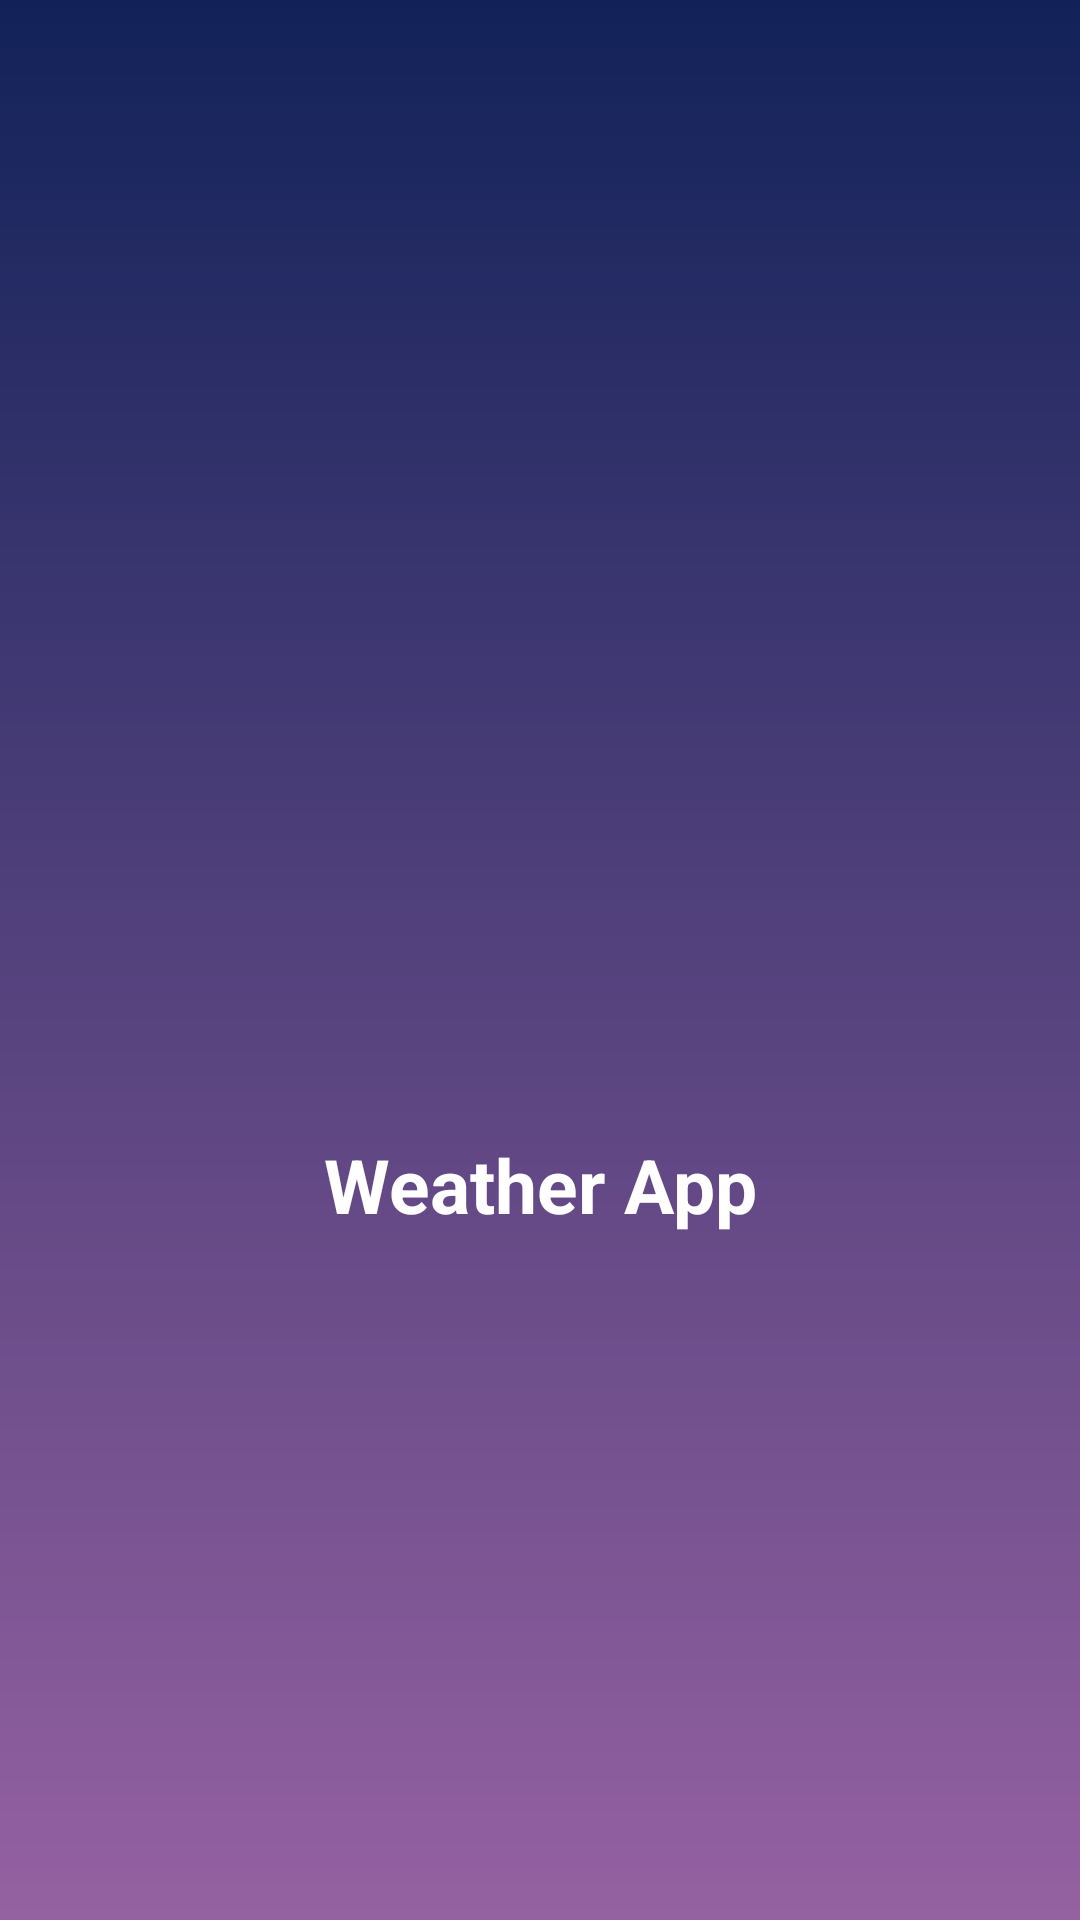

Here is an Android app screen rendered from its layout file. Give the layout XML and the strings, colors and styles it references.
<!-- AndroidManifest.xml: application theme Theme.Weather -->
<!-- res/layout/activity_splash_screen.xml -->
<?xml version="1.0" encoding="utf-8"?>
<LinearLayout xmlns:android="http://schemas.android.com/apk/res/android"
    xmlns:tools="http://schemas.android.com/tools"
    android:layout_width="match_parent"
    android:layout_height="match_parent"
    tools:context=".SplashScreen"
    android:orientation="vertical"
    android:gravity="center"
   android:background="@drawable/gradientbg"
    android:padding="5dp">
    <ImageView
        android:layout_width="wrap_content"
        android:layout_height="150dp"
        android:src="@drawable/logo"


        tools:ignore="ContentDescription" />
    <TextView
        android:layout_width="match_parent"
        android:layout_height="wrap_content"
        android:text="@string/weather_app"
        android:gravity="center_horizontal"
        android:layout_margin="10dp"
        android:textStyle="bold"
        android:textSize="25sp"
        android:textColor="@color/white"/>

</LinearLayout>
<!-- resources referenced by this layout -->
<resources>
  <color name="white">#FFFFFFFF</color>
  <!-- drawable gradientbg (drawable) -->
  <?xml version="1.0" encoding="utf-8"?>
  <shape
  android:shape="rectangle"
  xmlns:android="http://schemas.android.com/apk/res/android">
  <gradient
  android:angle="90"
  android:startColor="#9561a1"
  android:endColor="#122259"
  android:type="linear">
  
  </gradient>
  </shape>
  <string name="weather_app">Weather App</string>
  <style name="Theme.Weather" parent="Theme.MaterialComponents.DayNight.DarkActionBar">
          
          <item name="colorPrimary">@color/purple_500</item>
          <item name="colorPrimaryVariant">@color/purple_700</item>
          <item name="colorOnPrimary">@color/white</item>
          
          <item name="colorSecondary">@color/teal_200</item>
          <item name="colorSecondaryVariant">@color/teal_700</item>
          <item name="colorOnSecondary">@color/black</item>
          
          <item name="android:statusBarColor">?attr/colorPrimaryVariant</item>
          
      </style>
  <color name="purple_500">#FF6200EE</color>
  <color name="purple_700">#FF3700B3</color>
  <color name="teal_200">#FF03DAC5</color>
  <color name="teal_700">#FF018786</color>
  <color name="black">#FF000000</color>
</resources>
